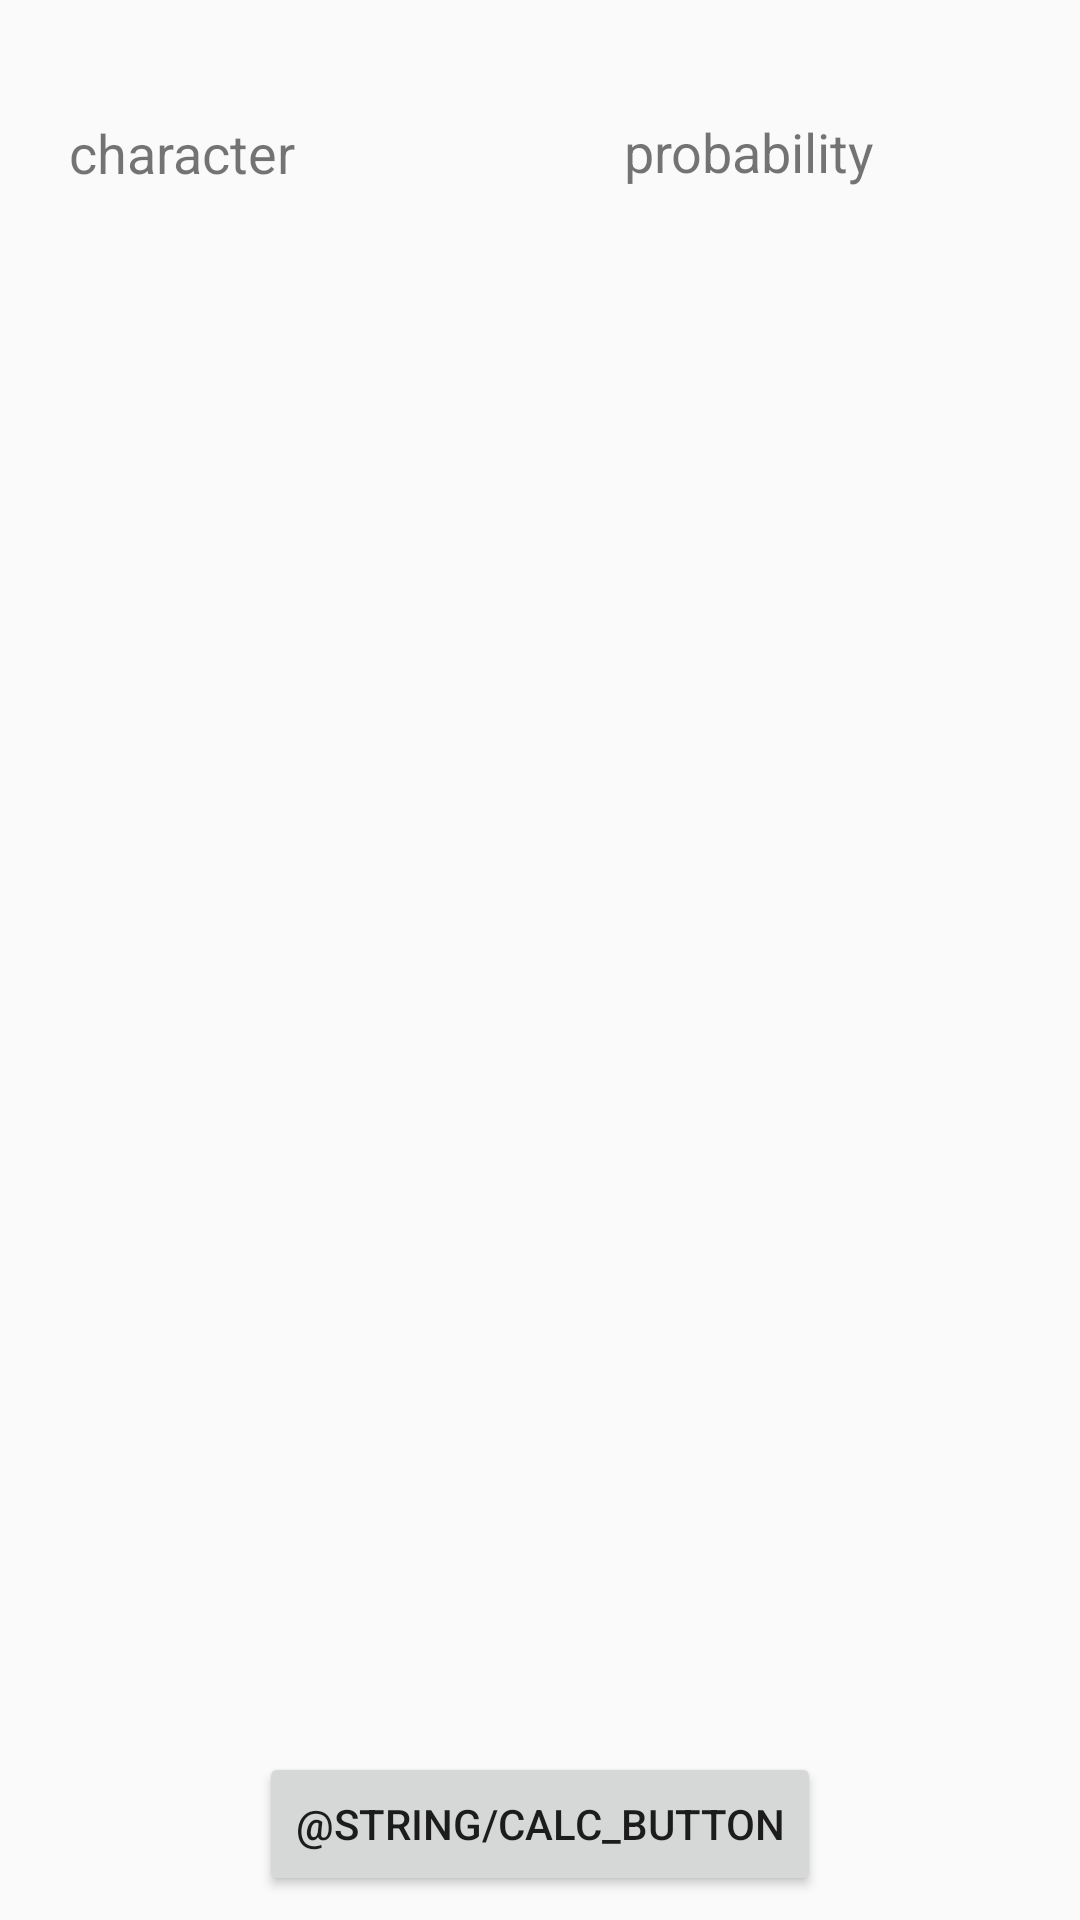

Here is an Android app screen rendered from its layout file. Give the layout XML and the strings, colors and styles it references.
<!-- AndroidManifest.xml: application theme AppTheme -->
<!-- res/layout/activity_input_character.xml -->
<?xml version="1.0" encoding="utf-8"?>
<android.support.constraint.ConstraintLayout xmlns:android="http://schemas.android.com/apk/res/android"
    xmlns:app="http://schemas.android.com/apk/res-auto"
    android:layout_width="match_parent"
    android:layout_height="match_parent">

    <TextView
        android:layout_width="106dp"
        android:layout_height="34dp"
        android:layout_marginBottom="16dp"
        android:layout_marginLeft="8dp"
        android:layout_marginRight="8dp"
        android:layout_marginTop="8dp"
        android:text="@string/probability"
        android:textAlignment="center"
        android:textSize="18sp"
        app:layout_constraintBottom_toBottomOf="parent"
        app:layout_constraintHorizontal_bias="0.793"
        app:layout_constraintLeft_toLeftOf="parent"
        app:layout_constraintRight_toRightOf="parent"
        app:layout_constraintTop_toTopOf="parent"
        app:layout_constraintVertical_bias="0.052" />

    <TextView
        android:layout_width="105dp"
        android:layout_height="35dp"
        android:layout_marginBottom="16dp"
        android:layout_marginLeft="8dp"
        android:layout_marginRight="8dp"
        android:layout_marginTop="8dp"
        android:text="@string/character"
        android:textAlignment="center"
        android:textSize="18sp"
        app:layout_constraintBottom_toBottomOf="parent"
        app:layout_constraintHorizontal_bias="0.536"
        app:layout_constraintLeft_toLeftOf="parent"
        app:layout_constraintTop_toTopOf="parent"
        app:layout_constraintVertical_bias="0.053" />

    <ScrollView
        android:layout_width="329dp"
        android:layout_height="354dp"
        android:layout_marginBottom="8dp"
        android:layout_marginEnd="8dp"
        android:layout_marginLeft="8dp"
        android:layout_marginRight="8dp"
        android:layout_marginStart="8dp"
        android:layout_marginTop="8dp"
        android:isScrollContainer="false"
        app:layout_constraintBottom_toBottomOf="parent"
        app:layout_constraintHorizontal_bias="0.516"
        app:layout_constraintLeft_toLeftOf="parent"
        app:layout_constraintRight_toRightOf="parent"
        app:layout_constraintTop_toTopOf="parent"
        app:layout_constraintVertical_bias="0.497">

        <LinearLayout
            android:id="@+id/scroll_view_content"
            android:layout_width="match_parent"
            android:layout_height="wrap_content"
            android:orientation="vertical" />
    </ScrollView>

    <Button
        android:id="@+id/calc_button"
        android:layout_width="wrap_content"
        android:layout_height="wrap_content"
        android:layout_marginBottom="8dp"
        android:layout_marginLeft="8dp"
        android:layout_marginRight="8dp"
        android:layout_marginTop="8dp"
        android:text="@string/calc_button"
        app:layout_constraintBottom_toBottomOf="parent"
        app:layout_constraintLeft_toLeftOf="parent"
        app:layout_constraintRight_toRightOf="parent"
        app:layout_constraintVertical_bias="0.755" />

</android.support.constraint.ConstraintLayout>
<!-- resources referenced by this layout -->
<resources>
  <string name="calc_button">calc</string>
  <string name="character">character</string>
  <string name="probability">probability</string>
  <style name="AppTheme" parent="Theme.AppCompat.Light.NoActionBar">
          
          <item name="colorPrimary">@color/colorPrimary</item>
          <item name="colorPrimaryDark">@color/colorPrimaryDark</item>
          <item name="colorAccent">@color/colorAccent</item>
          <item name="android:toolbarStyle">@style/ToolbarTheme</item>
          <item name="windowActionModeOverlay">true</item>
          <item name="android:windowContentTransitions">true</item>
      </style>
  <color name="colorPrimary">#3F51B5</color>
  <color name="colorPrimaryDark">#303F9F</color>
  <color name="colorAccent">#FF4081</color>
  <style name="ToolbarTheme" parent="Theme.AppCompat.Light.NoActionBar">
          <item name="android:background">@color/colorPrimary</item>
          <item name="android:textColorPrimary">@color/toolbarText</item>
          <item name="android:textColorSecondary">@color/toolbarText</item>
          <item name="titleTextAppearance">@style/TextAppearance.AppCompat.Widget.ActionBar.Title.Inverse</item>
          <item name="subtitleTextAppearance">@style/TextAppearance.AppCompat.Widget.ActionBar.Subtitle.Inverse</item>
      </style>
  <color name="toolbarText">#FFFF</color>
</resources>
